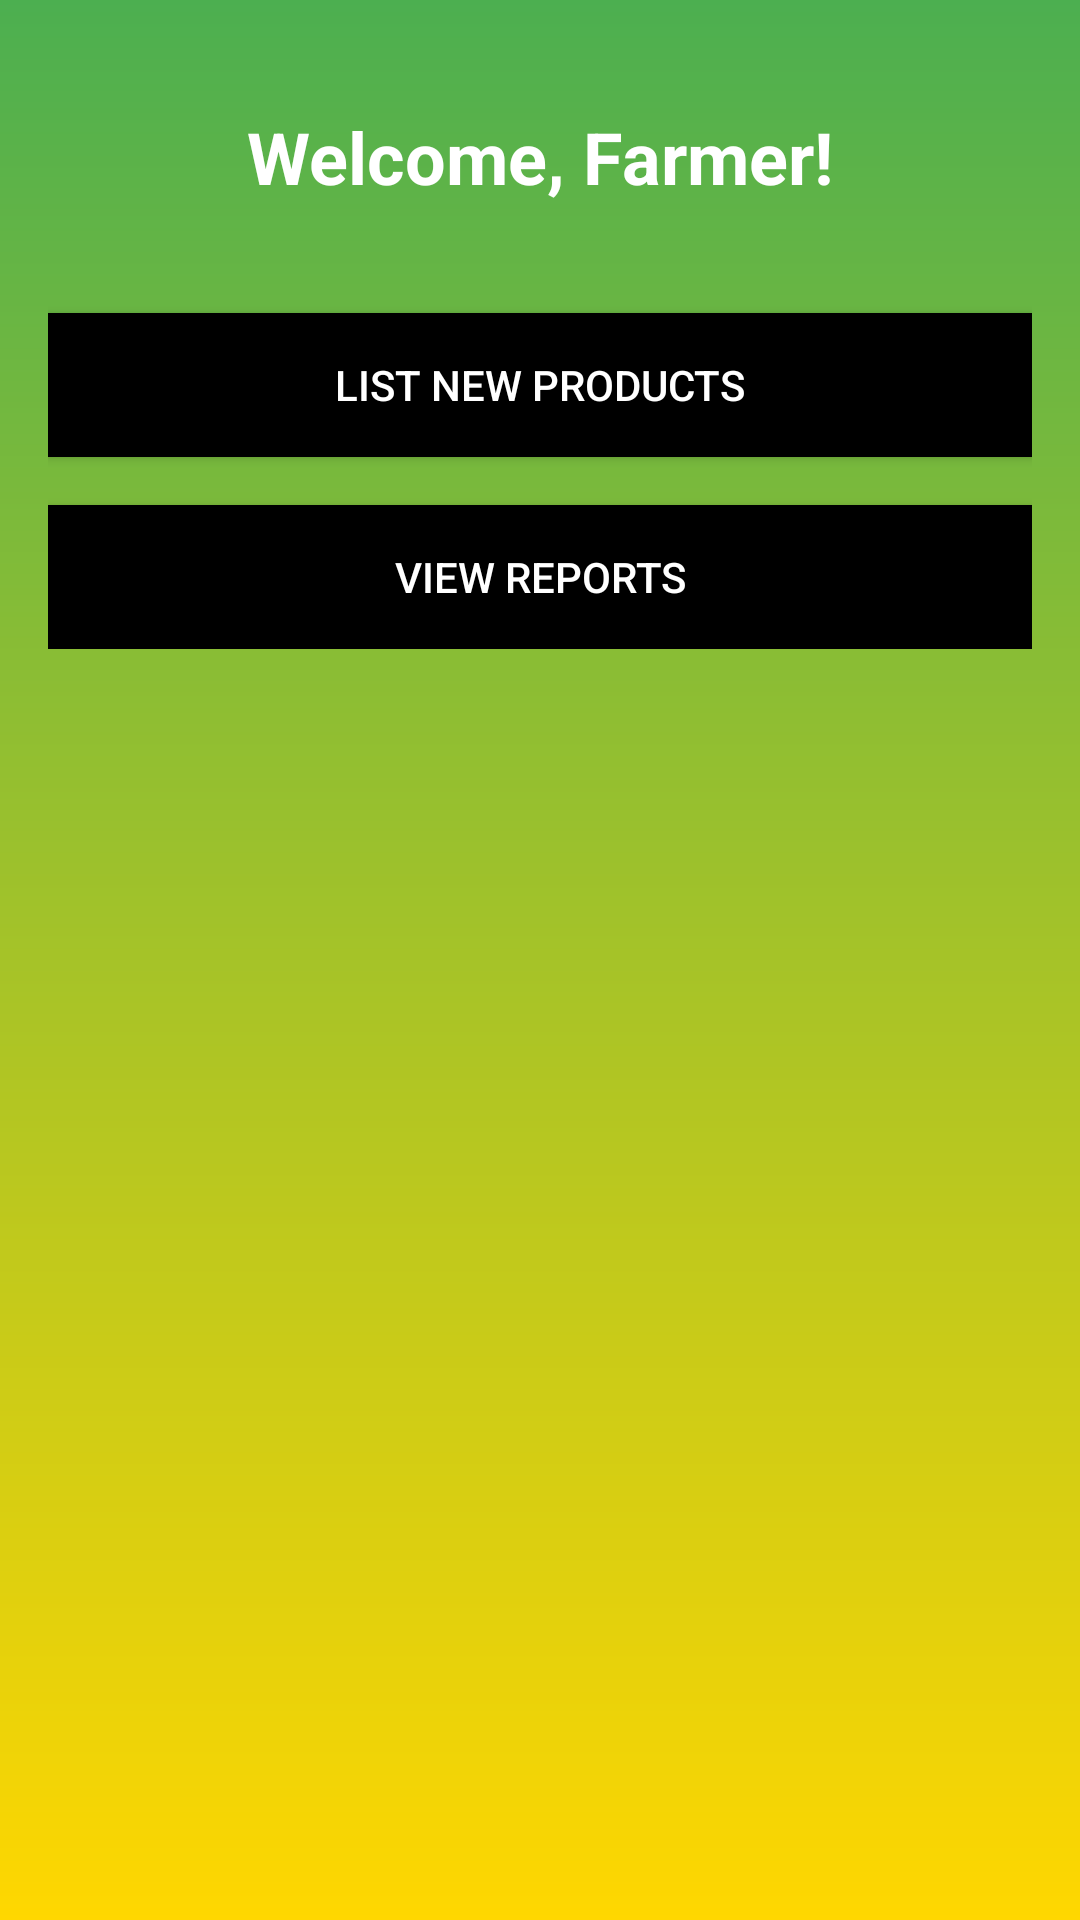

Produce the Android XML layout that renders to this screen, including the resource entries it uses.
<!-- AndroidManifest.xml: application theme Theme.ShambaShop -->
<!-- res/layout/activity_dashboard_farmer.xml -->
<?xml version="1.0" encoding="utf-8"?>
<RelativeLayout xmlns:android="http://schemas.android.com/apk/res/android"
    android:layout_width="match_parent"
    android:layout_height="match_parent"
    android:background="@drawable/gradient_background_farmer"
    android:padding="16dp">

    <TextView
        android:id="@+id/welcomeText"
        android:layout_width="wrap_content"
        android:layout_height="wrap_content"
        android:layout_marginTop="20dp"
        android:layout_centerHorizontal="true"
        android:text="Welcome, Farmer!"
        android:textColor="@color/white"
        android:textSize="24sp"
        android:textStyle="bold" />

    <LinearLayout
        android:layout_width="match_parent"
        android:layout_height="wrap_content"
        android:layout_below="@id/welcomeText"
        android:layout_marginTop="20dp"
        android:orientation="vertical">

        <Button
            android:id="@+id/listProductsButton"
            android:layout_width="match_parent"
            android:layout_height="wrap_content"
            android:layout_marginTop="16dp"
            android:background="@drawable/button_background_farmer"
            android:text="List New Products"
            android:textColor="@color/white" />

        <Button
            android:id="@+id/viewReportsButton"
            android:layout_width="match_parent"
            android:layout_height="wrap_content"
            android:layout_marginTop="16dp"
            android:background="@drawable/button_background_farmer"
            android:text="View Reports"
            android:textColor="@color/white" />
    </LinearLayout>
</RelativeLayout>
<!-- resources referenced by this layout -->
<resources>
  <color name="white">#FFFFFFFF</color>
  <!-- drawable button_background_farmer (drawable) -->
  <?xml version="1.0" encoding="utf-8"?>
  <selector xmlns:android="http://schemas.android.com/apk/res/android">
      <item android:state_pressed="true" android:drawable="@color/gold" />
      <item android:drawable="@color/black" />
  </selector>
  <!-- drawable gradient_background_farmer (drawable) -->
  <?xml version="1.0" encoding="utf-8"?>
  <shape xmlns:android="http://schemas.android.com/apk/res/android">
      <gradient
          android:angle="90"
          android:startColor="@color/gold"
          android:endColor="@color/green" />
  </shape>
  <style name="Theme.ShambaShop" parent="Base.Theme.ShambaShop" />
  <color name="gold">#FFD700</color>
  <color name="black">#FF000000</color>
  <color name="green">#4CAF50</color>
  <style name="Base.Theme.ShambaShop" parent="Theme.Material3.DayNight.NoActionBar">
          
          
      </style>
</resources>
